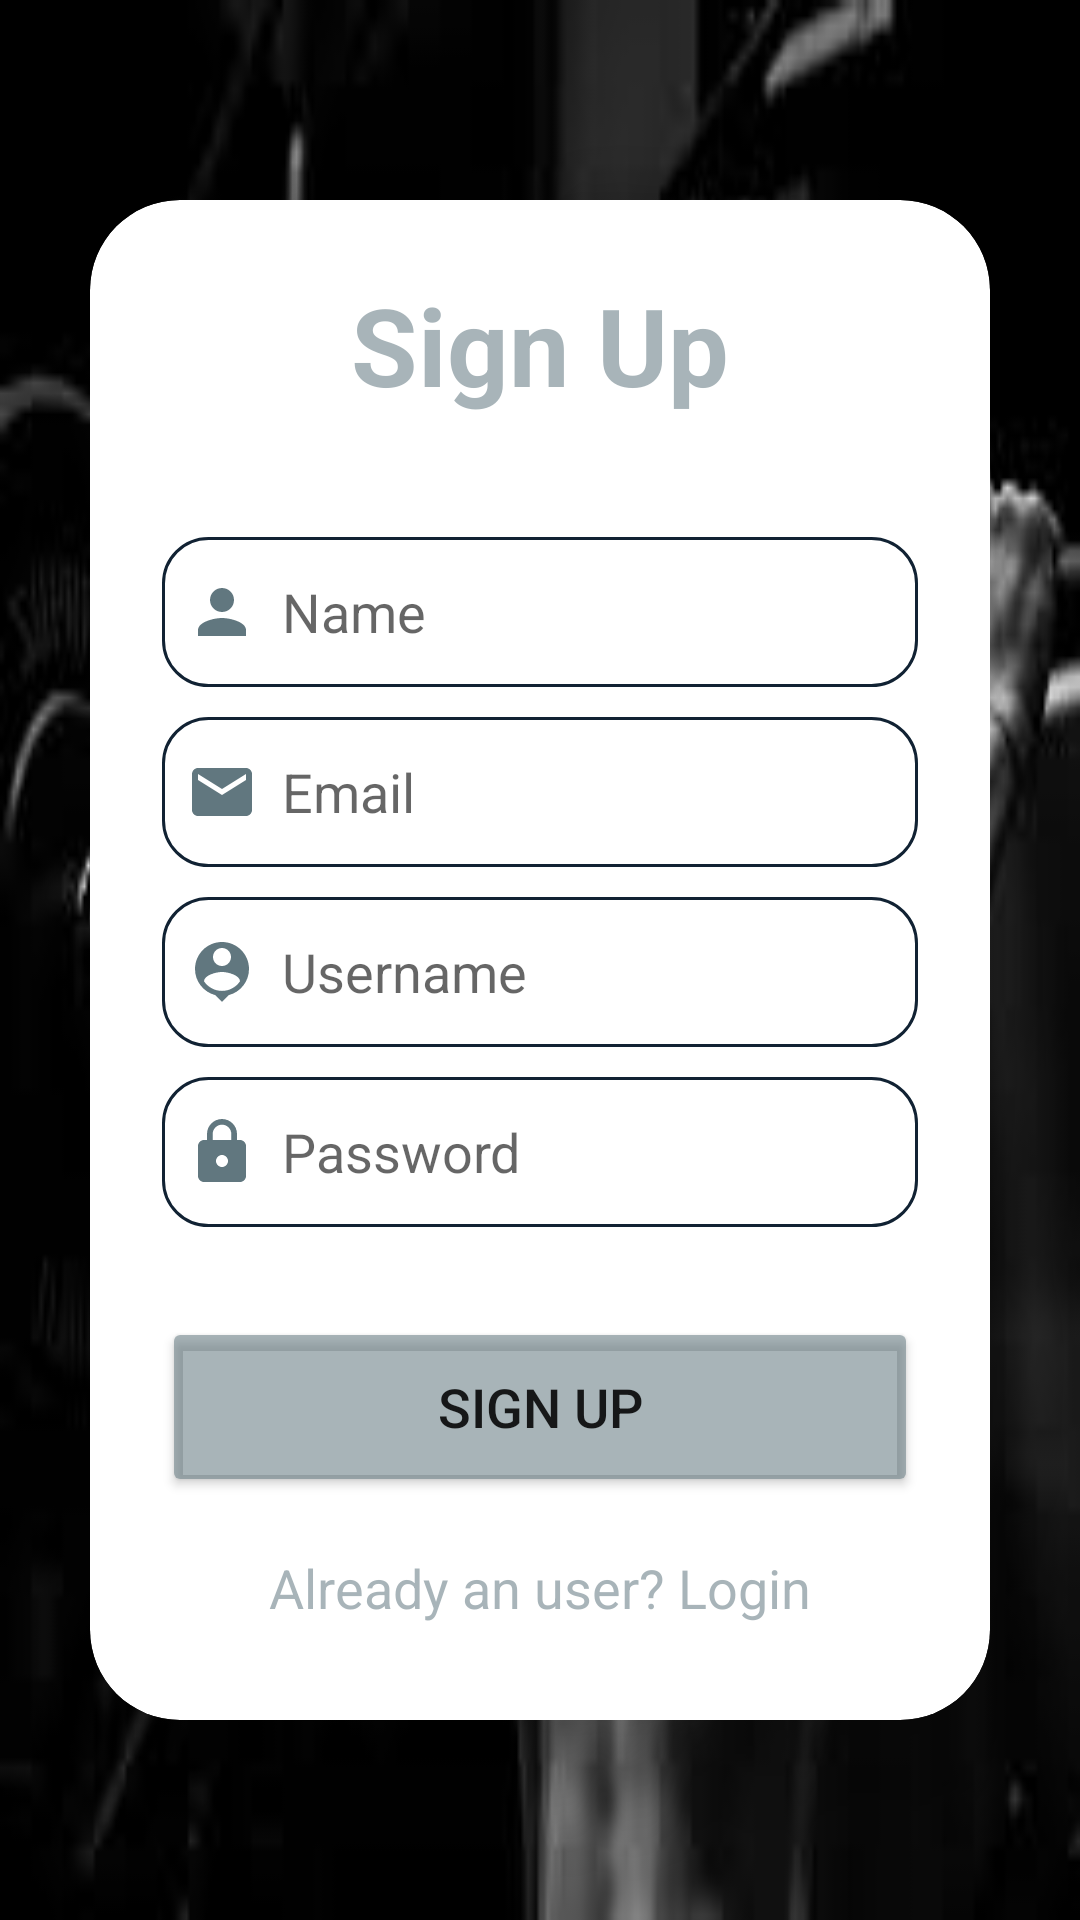

Here is an Android app screen rendered from its layout file. Give the layout XML and the strings, colors and styles it references.
<!-- AndroidManifest.xml: application theme Theme.PrjWeightRecords -->
<!-- res/layout/activity_signup.xml -->
<?xml version="1.0" encoding="utf-8"?>
<LinearLayout xmlns:android="http://schemas.android.com/apk/res/android"
    xmlns:app="http://schemas.android.com/apk/res-auto"
    xmlns:tools="http://schemas.android.com/tools"
    android:layout_width="match_parent"
    android:layout_height="match_parent"
    android:orientation="vertical"
    android:gravity="center"
    android:background="@drawable/imgworkout"
    android:scaleType = "fitCenter"
    tools:context=".SignupActivity">

    <androidx.cardview.widget.CardView
        android:layout_width="match_parent"
        android:layout_height="wrap_content"
        android:layout_margin="30dp"
        app:cardCornerRadius="30dp"
        app:cardElevation="20dp">

        <LinearLayout
            android:layout_width="match_parent"
            android:layout_height="wrap_content"
            android:orientation="vertical"
            android:layout_gravity="center_horizontal"
            android:padding="24dp">

            <TextView
                android:layout_width="match_parent"
                android:layout_height="wrap_content"
                android:text="Sign Up"
                android:textSize="36sp"
                android:textAlignment="center"
                android:textStyle="bold"
                android:textColor="@color/theme_color_gray"/>

            <EditText
                android:layout_width="match_parent"
                android:layout_height="50dp"
                android:id="@+id/signup_name"
                android:layout_marginTop="40dp"
                android:padding="8dp"
                android:hint="Name"
                android:textColor="@color/black"
                android:drawableLeft="@drawable/ic_baseline_person_24"
                android:drawablePadding="8dp"
                android:background="@drawable/edittext_style"
                />

            <EditText
                android:layout_width="match_parent"
                android:layout_height="50dp"
                android:id="@+id/signup_email"
                android:layout_marginTop="10dp"
                android:padding="8dp"
                android:hint="Email"
                android:textColor="@color/black"
                android:drawableLeft="@drawable/ic_baseline_email_24"
                android:drawablePadding="8dp"
                android:background="@drawable/edittext_style"
                />

            <EditText
                android:layout_width="match_parent"
                android:layout_height="50dp"
                android:id="@+id/signup_username"
                android:layout_marginTop="10dp"
                android:padding="8dp"
                android:hint="Username"
                android:textColor="@color/black"
                android:drawableLeft="@drawable/ic_baseline_person_pin_24"
                android:drawablePadding="8dp"
                android:background="@drawable/edittext_style"
                />

            <EditText
                android:id="@+id/signup_password"
                android:layout_width="match_parent"
                android:layout_height="50dp"
                android:layout_marginTop="10dp"
                android:padding="8dp"
                android:hint="Password"
                android:textColor="@color/black"
                android:drawableLeft="@drawable/ic_baseline_lock_24"
                android:drawablePadding="8dp"
                android:background="@drawable/edittext_style"

                />

            <Button
                android:id="@+id/signup_button"
                android:layout_width="match_parent"
                android:layout_height="60dp"
                android:text="Sign Up"
                android:textSize="18sp"
                android:layout_marginTop="30dp"
                app:cornerRadius = "20dp"
                android:backgroundTint="@color/theme_color_gray"
                />
            <TextView
                android:layout_width="wrap_content"
                android:layout_height="wrap_content"
                android:id="@+id/loginRedirectText"
                android:text="Already an user? Login"
                android:layout_gravity="center"
                android:padding="8dp"
                android:layout_marginTop="10dp"
                android:textSize="18sp"
                android:textColor="@color/theme_color_gray"
                />
        </LinearLayout>

    </androidx.cardview.widget.CardView>

</LinearLayout>
<!-- resources referenced by this layout -->
<resources>
  <color name="black">#FF000000</color>
  <color name="theme_color_gray">#8C61777F</color>
  <!-- drawable edittext_style (drawable) -->
  <?xml version="1.0" encoding="utf-8"?>
  <shape xmlns:android="http://schemas.android.com/apk/res/android">
      <solid android:color="#FFFFFF" />
      <stroke android:width="1dp" android:color="#112233"></stroke>
      <corners
          android:bottomRightRadius="15dp"
          android:bottomLeftRadius="15dp"
          android:topLeftRadius="15dp"
          android:topRightRadius="15dp" />
  </shape>
  <!-- drawable ic_baseline_email_24 (drawable) -->
  <vector android:height="24dp" android:tint="#61777F"
      android:viewportHeight="24" android:viewportWidth="24"
      android:width="24dp" xmlns:android="http://schemas.android.com/apk/res/android">
      <path android:fillColor="@android:color/white" android:pathData="M20,4L4,4c-1.1,0 -1.99,0.9 -1.99,2L2,18c0,1.1 0.9,2 2,2h16c1.1,0 2,-0.9 2,-2L22,6c0,-1.1 -0.9,-2 -2,-2zM20,8l-8,5 -8,-5L4,6l8,5 8,-5v2z"/>
  </vector>
  <!-- drawable ic_baseline_lock_24 (drawable) -->
  <vector android:height="24dp" android:tint="#61777F"
      android:viewportHeight="24" android:viewportWidth="24"
      android:width="24dp" xmlns:android="http://schemas.android.com/apk/res/android">
      <path android:fillColor="@android:color/white" android:pathData="M18,8h-1L17,6c0,-2.76 -2.24,-5 -5,-5S7,3.24 7,6v2L6,8c-1.1,0 -2,0.9 -2,2v10c0,1.1 0.9,2 2,2h12c1.1,0 2,-0.9 2,-2L20,10c0,-1.1 -0.9,-2 -2,-2zM12,17c-1.1,0 -2,-0.9 -2,-2s0.9,-2 2,-2 2,0.9 2,2 -0.9,2 -2,2zM15.1,8L8.9,8L8.9,6c0,-1.71 1.39,-3.1 3.1,-3.1 1.71,0 3.1,1.39 3.1,3.1v2z"/>
  </vector>
  <!-- drawable ic_baseline_person_24 (drawable) -->
  <vector android:height="24dp" android:tint="#61777F"
      android:viewportHeight="24" android:viewportWidth="24"
      android:width="24dp" xmlns:android="http://schemas.android.com/apk/res/android">
      <path android:fillColor="@android:color/white" android:pathData="M12,12c2.21,0 4,-1.79 4,-4s-1.79,-4 -4,-4 -4,1.79 -4,4 1.79,4 4,4zM12,14c-2.67,0 -8,1.34 -8,4v2h16v-2c0,-2.66 -5.33,-4 -8,-4z"/>
  </vector>
  <!-- drawable ic_baseline_person_pin_24 (drawable) -->
  <vector android:height="24dp" android:tint="#61777F"
      android:viewportHeight="24" android:viewportWidth="24"
      android:width="24dp" xmlns:android="http://schemas.android.com/apk/res/android">
      <path android:fillColor="@android:color/white" android:pathData="M12,2c-4.97,0 -9,4.03 -9,9 0,4.17 2.84,7.67 6.69,8.69L12,22l2.31,-2.31C18.16,18.67 21,15.17 21,11c0,-4.97 -4.03,-9 -9,-9zM12,4c1.66,0 3,1.34 3,3s-1.34,3 -3,3 -3,-1.34 -3,-3 1.34,-3 3,-3zM12,18.3c-2.5,0 -4.71,-1.28 -6,-3.22 0.03,-1.99 4,-3.08 6,-3.08 1.99,0 5.97,1.09 6,3.08 -1.29,1.94 -3.5,3.22 -6,3.22z"/>
  </vector>
  <!-- drawable imgworkout: jpeg bitmap (drawable, 5605 bytes) -->
  <style name="Theme.PrjWeightRecords" parent="Theme.MaterialComponents.DayNight.DarkActionBar">
          
          <item name="colorPrimary">@color/purple_500</item>
          <item name="colorPrimaryVariant">@color/purple_700</item>
          <item name="colorOnPrimary">@color/white</item>
          
          <item name="colorSecondary">@color/teal_200</item>
          <item name="colorSecondaryVariant">@color/teal_700</item>
          <item name="colorOnSecondary">@color/black</item>
          
          <item name="android:statusBarColor">?attr/colorPrimaryVariant</item>
          
      </style>
  <color name="purple_500">#FF6200EE</color>
  <color name="purple_700">#FF3700B3</color>
  <color name="white">#FFFFFFFF</color>
  <color name="teal_200">#FF03DAC5</color>
  <color name="teal_700">#FF018786</color>
</resources>
